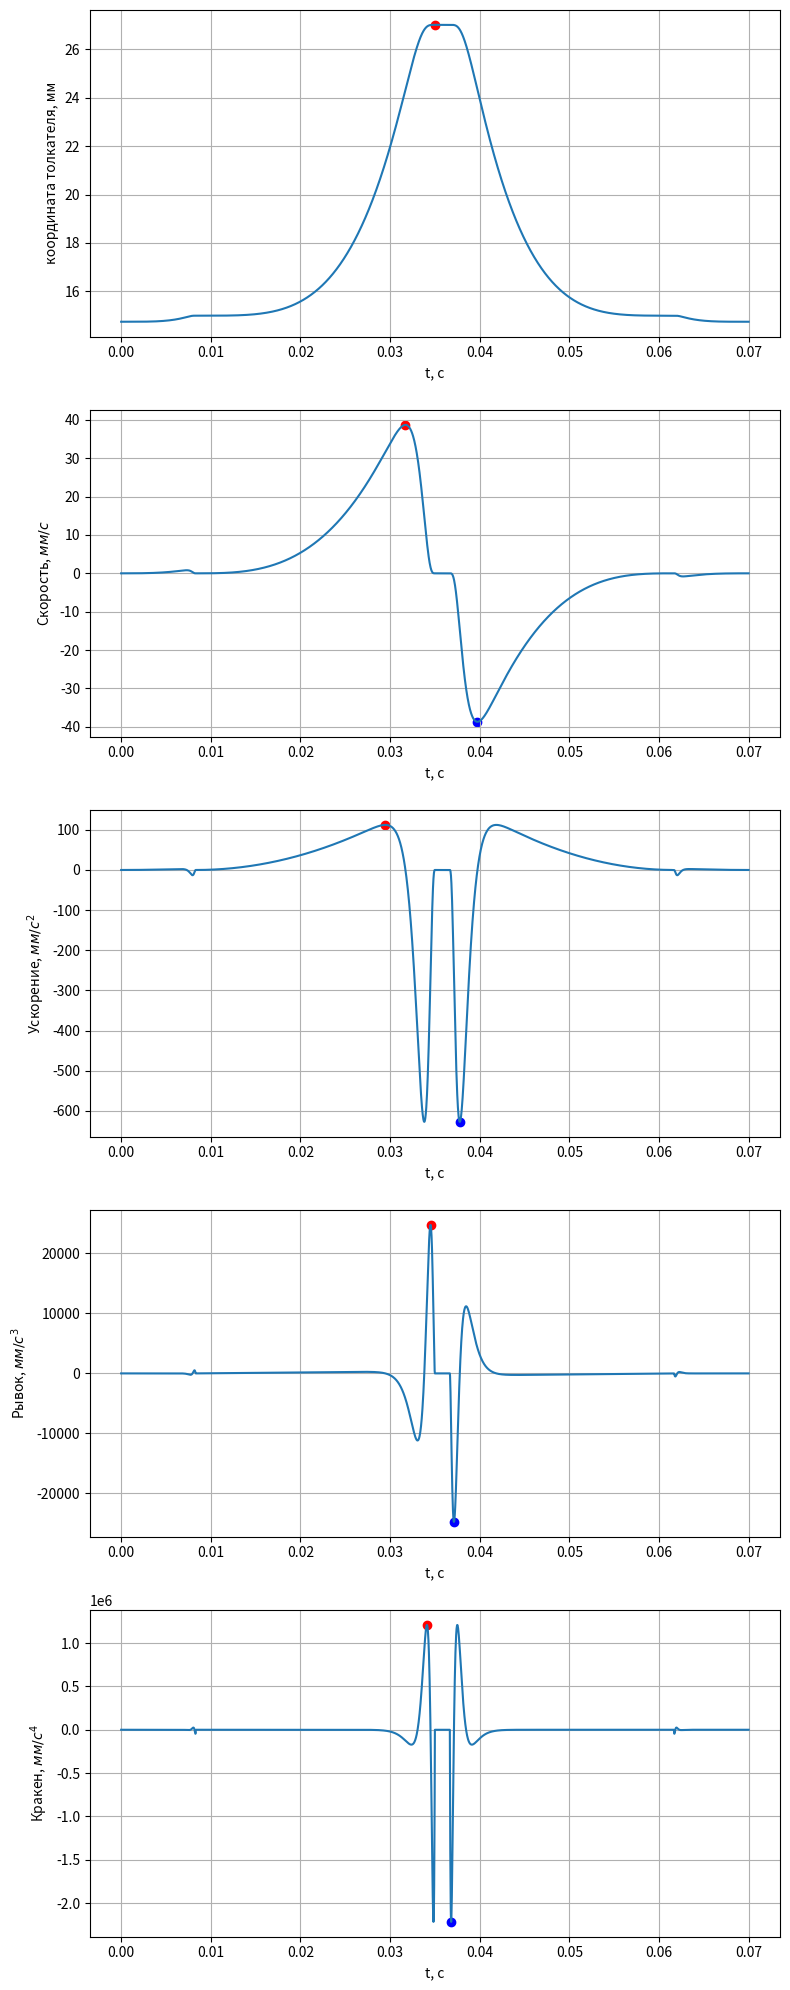
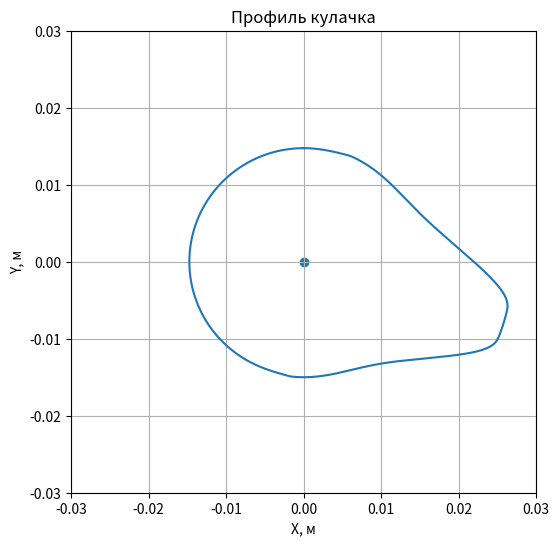

Write Python code to recreate these figures, in order.
from math import sin, cos, pi
import numpy as np

# -----------------------------
# Исходные данные
# -----------------------------

N_k = 1000                      # Количество оборотов кулачка в минут
omega = N_k * 2 * pi / 60          # Угловая скорость вращения кулачка
T = 60 / N_k                            # Период оборота кулачка
D = 30.0 * 1e-3                         # Базовый диаметр кулака (мм)
r0 = D / 2                              # Базовый радиус кулачка
h = 12.0 * 1e-3                         # Максимальное перемещение толкателя (мм)
z = 0.25 * 1e-3                         # Тепловой зазор (мм)
f_pod = 80.0 / 180 * pi                     # Фаза подъёма (град)
f_v = 5.0 / 180 * pi                        # Фаза выдержки (град)
f_op = 75.0 / 180 * pi                      # Фаза опускания (град)
f_z = 25 / 180 * pi                         # Фаза теплового зазора (град)

# Диапазон значений от 1 до 100, принимают только целочисленные величины
m = 4 # степень при C2 только целочисленное и не меньше 3!!!
d = 2 # разность между степенями членов полинома только целочисленное и не меньше 1!!!
k_1 = 30                        # коэффициент агрессивности первого участка (выбор зазора)
k_2 = 8                         # коэффициент агрессивности второго участка (Фаза подъёма)
k_3 = 8                         # коэффициент агрессивности четвёртого участка (Фаза опускания)
k_4 = 8                         # коэффициент агрессивности пятого участка (Фаза выбора зазора)
same_k_falg = True
if same_k_falg:
    k_1, k_2, k_3, k_4 = k_1, k_1, k_1, k_1

# Ограничение по параметрам
V_lim = 5 # Скорость [м/с]
A_lim = 24500 # Ускорение [м/с^2]
D_lim = 6 * 1e8 # Рывок [м/с^3]
K_lim = 2 * 1e11 #Кракен [м/с^4]

phi_0 = 0
phi_1 = phi_0 + f_z
phi_2 = phi_1 + f_pod
phi_3 = phi_2 + f_v
phi_4 = phi_3 + f_op
phi_5 = phi_4 + f_z

# -----------------------------
# Профилирование методом "полидайн"
# -----------------------------
def C_fun(p, m=m, d=d):
    q = p + p - d
    r = q + p - d
    s = r + p - d
    C2 = -p * q * r * s / ((p - m) * (q - m) * (r - m) * (s - m))
    Cp = m * q * r * s / ((p - m) * (q - p) * (r - p) * (s - p))
    Cq = -m * p * s * r / ((q - m) * (r - q) * (q - p) * (s - q))
    Cr = m * p * q * s / ((r - m) * (s - r) * (r - p) * (r - q))
    Cs = -m * p * q * r / ((s - m) * (s - p) * (s - q) * (s - r))
    return [C2, Cp, Cq, Cr, Cs], [m, p, q, r, s]

def h_phi(fi, C_list, k_list, fi_1, fi_0 = 0, h_kn_max = h):
    'Функция перемещения от угла поворота кулачка'
    temp = 1
    for i in range(0, len(C_list)):
        temp += C_list[i] * (((fi - fi_0) / (fi_1 - fi_0))**k_list[i])
    return temp * h_kn_max

def v_phi(fi, C_list, k_list, fi_1, fi_0 = 0, h_kn_max = h):
    'Функция скорости от угла поворота кулачка'
    temp = 0
    for i in range(0, len(C_list)):
        temp += k_list[i] * C_list[i] * (((fi - fi_0) / (fi_1 - fi_0))**(k_list[i] - 1))
    #return temp * h_kn_max * (omega / (fi_1 - fi_0))
    return temp * h_kn_max

def a_phi(fi, C_list, k_list, fi_1, fi_0 = 0, h_kn_max = h):
    'Функция ускорения от угла поворота кулачка'
    temp = 0
    for i in range(0, len(C_list)):
        temp += k_list[i] * (k_list[i] - 1) * C_list[i] * (((fi - fi_0) / (fi_1 - fi_0))**(k_list[i] - 2))
    return temp * h_kn_max

def d_phi(fi, C_list, k_list, fi_1, fi_0 = 0, h_kn_max = h, m = m):
    'Функция рывка от угла поворота кулачка'
    temp = 0
    for i in range(0, len(C_list)):
        if k_list[i] < m:
            continue
        temp += k_list[i] * (k_list[i] - 1) * (k_list[i] - 2) * C_list[i] * (((fi - fi_0) / (fi_1 - fi_0))**(k_list[i] - 3))
    return temp * h_kn_max

def k_phi(fi, C_list, k_list, fi_1, fi_0 = 0, h_kn_max = h, m = m):
    'Функция кракена от угла поворота кулачка'
    temp = 0
    for i in range(0, len(C_list)):
        if k_list[i] < m + 1:
            continue
        temp += k_list[i] * (k_list[i] - 1) * (k_list[i] - 2) * (k_list[i] - 3) * C_list[i] * (((fi - fi_0) / (fi_1 - fi_0))**(k_list[i] - 4))
    return temp * h_kn_max

def h_t(t, C_list, k_list, fi_1, fi_0 = 0, h_kn_max = h, T = T):
    'Функция перемещения от времени'
    temp = 1
    fi = t / T * pi
    for i in range(0, len(C_list)):
        temp += C_list[i] * (((fi - fi_0) / (fi_1 - fi_0))**k_list[i])
    return temp * h_kn_max

def v_t(t, C_list, k_list, fi_1, fi_0 = 0, h_kn_max = h, T = T):
    'Функция скорости от времени'
    temp = 0
    fi = t / T * pi
    for i in range(0, len(C_list)):
        temp += k_list[i] * C_list[i] * (((fi - fi_0) / (fi_1 - fi_0))**(k_list[i] - 1))
    return temp * h_kn_max

def a_t(t, C_list, k_list, fi_1, fi_0 = 0, h_kn_max = h, T = T):
    'Функция ускорения от времени'
    temp = 0
    fi = t / T * pi
    for i in range(0, len(C_list)):
        temp += k_list[i] * (k_list[i] - 1) * C_list[i] * (((fi - fi_0) / (fi_1 - fi_0))**(k_list[i] - 2))
    return temp * h_kn_max

def d_t(t, C_list, k_list, fi_1, fi_0 = 0, h_kn_max = h, T = T, m = m):
    'Функция рывка от времени'
    temp = 0
    fi = t / T * pi
    for i in range(0, len(C_list)):
        if C_list[i] <= m:
            continue
        temp += k_list[i] * (k_list[i] - 1) * (k_list[i] - 2) * C_list[i] * (((fi - fi_0) / (fi_1 - fi_0))**(k_list[i] - 3))
    return temp * h_kn_max

def k_t(t, C_list, k_list, fi_1, fi_0 = 0, h_kn_max = h, T = T, m = m):
    'Функция кракена от времени'
    temp = 0
    fi = t / T * pi
    for i in range(0, len(C_list)):
        if C_list[i] <= m + 1:
            continue
        temp += k_list[i] * (k_list[i] - 1) * (k_list[i] - 2) * (k_list[i] - 3) * C_list[i] * (((fi - fi_0) / (fi_1 - fi_0))**(k_list[i] - 4))
    return temp * h_kn_max

C_list_1, k_list_1  = C_fun(1 + round(k_1))
C_list_2, k_list_2  = C_fun(1 + round(k_2))
C_list_3, k_list_3  = C_fun(1 + round(k_3))
C_list_4, k_list_4  = C_fun(1 + round(k_4))

N = 1000
X_1 = np.linspace(0, phi_1, N)
Y_1 = []
V_1 = []
A_1 = []
D_1 = []
K_1 = []
for i in X_1:
    Y_1.append(-h_phi(i, C_list_1, k_list_1, phi_1, fi_0=0, h_kn_max = z) + r0)
    V_1.append(-v_phi(i, C_list_1, k_list_1, phi_1, fi_0=0, h_kn_max = z))
    A_1.append(-a_phi(i, C_list_1, k_list_1, phi_1, fi_0=0, h_kn_max = z))
    D_1.append(-d_phi(i, C_list_1, k_list_1, phi_1, fi_0=0, h_kn_max = z))
    K_1.append(-k_phi(i, C_list_1, k_list_1, phi_1, fi_0=0, h_kn_max = z))

X_2 = np.linspace(phi_1, phi_2, N)
Y_2 = []
V_2 = []
A_2 = []
D_2 = []
K_2 = []
for i in X_2:
    Y_2.append(-h_phi(i, C_list_2, k_list_2, phi_2, fi_0=phi_1, h_kn_max=h) + r0 + h)
    V_2.append(-v_phi(i, C_list_2, k_list_2, phi_2, fi_0=phi_1, h_kn_max=h))
    A_2.append(-a_phi(i, C_list_2, k_list_2, phi_2, fi_0=phi_1, h_kn_max=h))
    D_2.append(-d_phi(i, C_list_2, k_list_2, phi_2, fi_0=phi_1, h_kn_max=h))
    K_2.append(-k_phi(i, C_list_2, k_list_2, phi_2, fi_0=phi_1, h_kn_max=h))

X_3 = np.linspace(phi_3, phi_4, N)
Y_3 = []
V_3 = []
A_3 = []
D_3 = []
K_3 = []
for i in X_3:
    Y_3.append(-h_phi(phi_4 - i + phi_3, C_list_3, k_list_3, phi_4, fi_0=phi_3, h_kn_max = h) + r0 + h)
    V_3.append(v_phi(phi_4 - i + phi_3, C_list_3, k_list_3, phi_4, fi_0=phi_3, h_kn_max = h))
    A_3.append(-a_phi(phi_4 - i + phi_3, C_list_3, k_list_3, phi_4, fi_0=phi_3, h_kn_max = h))
    D_3.append(d_phi(phi_4 - i + phi_3, C_list_3, k_list_3, phi_4, fi_0=phi_3, h_kn_max = h))
    K_3.append(-k_phi(phi_4 - i + phi_3, C_list_3, k_list_3, phi_4, fi_0=phi_3, h_kn_max = h))

X_4 = np.linspace(phi_4, phi_5, N)
Y_4 = []
V_4 = []
A_4 = []
D_4 = []
K_4 = []
for i in X_4:
    Y_4.append(-h_phi(phi_5 - i + phi_4, C_list_4, k_list_4, phi_5, fi_0=phi_4, h_kn_max = z) + r0)
    V_4.append(v_phi(phi_5 - i + phi_4, C_list_4, k_list_4, phi_5, fi_0=phi_4, h_kn_max = z))
    A_4.append(-a_phi(phi_5 - i + phi_4, C_list_4, k_list_4, phi_5, fi_0=phi_4, h_kn_max = z))
    D_4.append(d_phi(phi_5 - i + phi_4, C_list_4, k_list_4, phi_5, fi_0=phi_4, h_kn_max = z))
    K_4.append(-k_phi(phi_5 - i + phi_4, C_list_4, k_list_4, phi_5, fi_0=phi_4, h_kn_max = z))

t_1 = X_1 * (T / pi)
t_2 = X_2 * (T / pi)
t_3 = X_3 * (T / pi)
t_4 = X_4 * (T / pi)

if __name__ == "__main__":
    import matplotlib.pyplot as plt

    fig, axs = plt.subplots(5, 1, figsize=(8, 20))

    t = np.concatenate((t_1, t_2, t_3, t_4))
    Y = np.concatenate((Y_1, Y_2, Y_3, Y_4))
    V = np.concatenate((V_1, V_2, V_3, V_4))
    A = np.concatenate((A_1, A_2, A_3, A_4))
    D = np.concatenate((D_1, D_2, D_3, D_4))
    K = np.concatenate((K_1, K_2, K_3, K_4))

    # --- 1. Координата ---
    axs[0].plot(t, Y * 1000)
    axs[0].scatter(t[Y.argmax()], Y.max() * 1000, color='r')
    axs[0].set_xlabel('t, c')
    axs[0].set_ylabel('координата толкателя, мм')
    axs[0].grid(True)

    # --- 2. Скорость ---
    axs[1].plot(t, V * 1000)
    axs[1].scatter(t[V.argmax()], V.max() * 1000, color='r')
    axs[1].scatter(t[V.argmin()], V.min() * 1000, color='b')
    axs[1].set_xlabel('t, c')
    axs[1].set_ylabel('Скорость, $мм/с$')
    axs[1].grid(True)

    # --- 3. Ускорение ---
    axs[2].plot(t, A * 1000)
    axs[2].scatter(t[A.argmax()], A.max() * 1000, color='r')
    axs[2].scatter(t[A.argmin()], A.min() * 1000, color='b')
    axs[2].set_xlabel('t, c')
    axs[2].set_ylabel('Ускорение, $мм/с^2$')
    axs[2].grid(True)

    # --- 4. Рывок ---
    axs[3].plot(t, D * 1000)
    axs[3].scatter(t[D.argmax()], D.max() * 1000, color='r')
    axs[3].scatter(t[D.argmin()], D.min() * 1000, color='b')
    axs[3].set_xlabel('t, c')
    axs[3].set_ylabel('Рывок, $мм/с^3$')
    axs[3].grid(True)

    # --- 5. "Кракен" ---
    axs[4].plot(t, K * 1000)
    axs[4].scatter(t[K.argmax()], K.max() * 1000, color='r')
    axs[4].scatter(t[K.argmin()], K.min() * 1000, color='b')
    axs[4].set_xlabel('t, c')
    axs[4].set_ylabel('Кракен, $мм/с^4$')
    axs[4].grid(True)

    plt.tight_layout()
    plt.show()

    X = []
    Y = []
    for i in range(0, N):
        X.append(Y_1[i] * sin(X_1[i]))
        Y.append(Y_1[i] * cos(X_1[i]))
    for i in range(0, N):
        X.append(Y_2[i] * sin(X_2[i]))
        Y.append(Y_2[i] * cos(X_2[i]))
    for i in np.linspace(phi_2, phi_3, N):
        X.append((r0 + h) * sin(i))
        Y.append((r0 + h) * cos(i))
    for i in range(0, N):
        X.append(Y_3[i] * sin(X_3[i]))
        Y.append(Y_3[i] * cos(X_3[i]))
    for i in range(0, N):
        X.append(Y_4[i] * sin(X_4[i]))
        Y.append(Y_4[i] * cos(X_4[i]))
    for i in np.linspace(phi_5, 2*pi, N):
        X.append((r0 - z) * sin(i))
        Y.append((r0 - z) * cos(i))

    plt.figure(figsize=(6, 6))
    plt.plot(X, Y)
    plt.scatter([0], [0])
    plt.xlabel('X, м')
    plt.ylabel('Y, м')
    plt.xlim(-0.03, 0.03)
    plt.ylim(-0.03, 0.03)
    plt.grid(True)
    plt.title("Профиль кулачка")
    plt.show()

    def out_red(text):
        print("\033[34m{}".format(text))

    V_max = V.max()
    V_min = V.min()
    print('Максимальная скорость толкателя:', V_max, ' м/с')
    print('Минимальная скорость толкателя:', V_min, ' м/с')
    if abs(V_max) > V_lim or abs(V_min) > V_lim:
        out_red('Превышен придел скорости')
    print('\n')

    A_max = A.max()
    A_min = A.min()
    print('Максимальное ускорение толкателя:', A_max, ' м/с^2')
    print('Минимальное ускорение толкателя:', A_min, ' м/с^2')
    if abs(A_max) > A_lim or abs(A_min) > A_lim:
        out_red('Превышен придел ускорения')
    print('\n')

    D_max = D.max()
    D_min = D.min()
    print('Максимальный рывок толкателя:', D_max, ' м/с^3')
    print('Минимальный рывок толкателя:', D_min, ' м/с^3')
    if abs(D_max) > D_lim or abs(D_min) > D_lim:
        out_red('Превышен придел рывка')
    print('\n')

    K_max = K.max()
    K_min = K.min()
    print('Максимальный кракен толкателя:', K_max, ' м/с^4')
    print('Минимальный кракен толкателя:', K_min, ' м/с^4')
    if abs(K_max) > K_lim or abs(K_min) > K_lim:
        out_red('Превышен придел кракена')